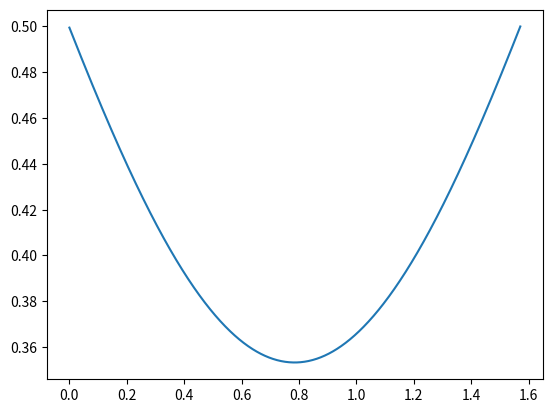

This chart was generated by the following Python code:
# -*- coding: utf-8 -*-
"""
Created on Wed Feb 08 11:05:24 2017

@author: Frederik Vardinghus
"""

from __future__ import division

import numpy as np
import matplotlib.pyplot as plt

N = 1000 #Steps
inter = np.pi/2 #Length of interval
lin = np.linspace(0,inter,N)

x = np.zeros(N)
#for i in range(N):
#    x[i] = np.sin(lin[i])
for i in range(N):
    x[i] = np.cos(lin[i])

h = np.zeros(N)
for i in range(N):
    h[i] = np.sin(lin[i])

y = np.zeros(N)

for n in range(N):
    a = 0
    for k in range(N):
        a += x[k]*h[n-k]
    y[n]=a/N
        


plt.plot(lin,y)
plt.show()

